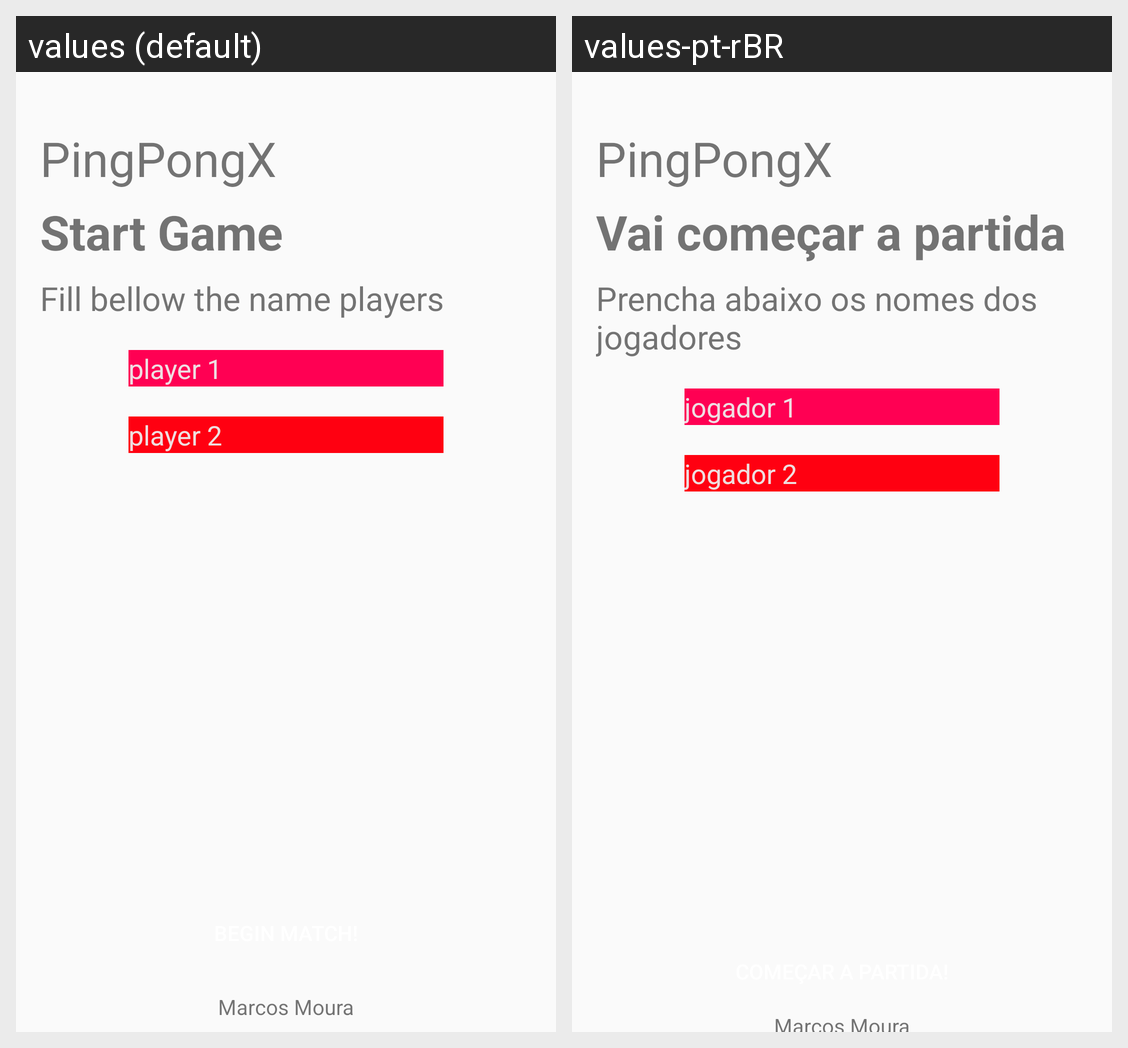

The same Android screen rendered under two of its app's locales, left to right. List the strings drawn on it with the default value and each locale's translation.
Android screen res/layout/activity_player.xml rendered under 2 locales, left to right: values (default), values-pt-rBR. Device: Nexus 5 (rendered at 1080×1920; each locale shown at half size, 540×960, under a caption strip naming it); theme FullScreen.
Strings drawn on this screen, with the default value and each locale's value (text and hints the layout hard-codes, and strings that could not be matched under every locale, appear in the picture but are not listed):

label_title
  values: PingPongX
  values-pt-rBR: PingPongX

label_subtitle
  values: Start Game
  values-pt-rBR: Vai começar a partida

label_sub_subtitle
  values: Fill bellow the name players
  values-pt-rBR: Prencha abaixo os nomes dos jogadores

hint_player1
  values: player 1
  values-pt-rBR: jogador 1

hint_player2
  values: player 2
  values-pt-rBR: jogador 2

developed_by
  values: Marcos Moura
  values-pt-rBR: Marcos Moura
